Run: headless pygame with SDL's dummy video driver; simulated clock (each Clock.tick advances the game by its frame time, no real sleeping); random seed 0; keys injected as events and as key.get_pressed() state; no mouse input.
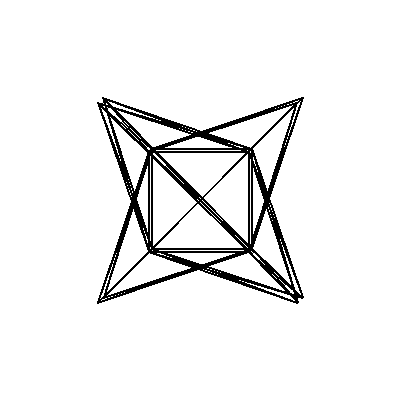
Frame 1 of 4 · flips 1–60 · no input
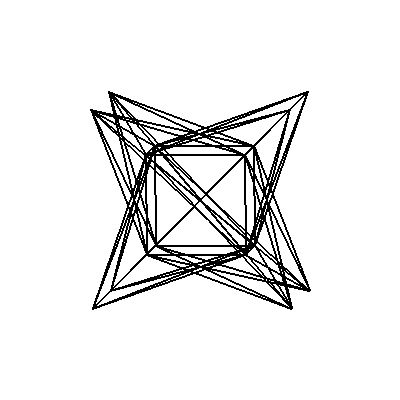
Frame 2 of 4 · flips 61–180 · tapped SPACE, RETURN · held RIGHT (→), D
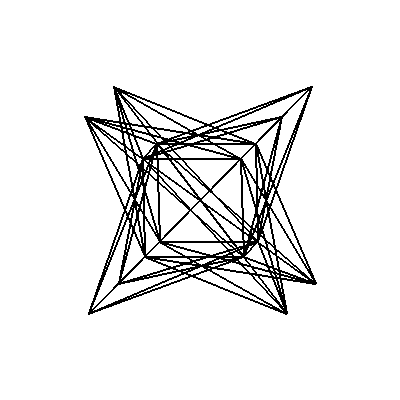
Frame 3 of 4 · flips 181–300 · held DOWN (↓), S
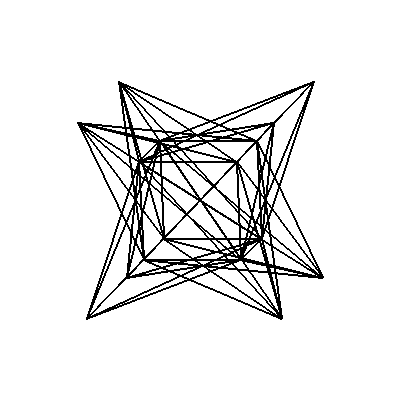
Frame 4 of 4 · flips 301–420 · held LEFT (←), A, UP (↑), W

The pygame program that drew these frames:

import math
import pygame
import sys

pygame.init()

window_width = 400
window_height = 400

window = pygame.display.set_mode((window_width, window_height))

cube_vertices = [[-50, -50, 50],
                [50, -50, 50],
                [50, 50, 50],
                [-50, 50, 50],
                [-50, -50, -50],
                [50, -50, -50],
                [50, 50, -50],
                [-50, 50, -50]]

cube_edges = [(0, 1),
            (1, 2),
            (2, 3),
            (3, 0),
            (4, 5),
            (5, 6),
            (6, 7),
            (7, 4),
            (0, 4),
            (1, 5),
            (2, 6),
            (3, 7)]

cube_vertices_large = [[-100, -100, 100],
                    [100, -100, 100],
                    [100, 100, 100],
                    [-100, 100, 100],
                    [-100, -100, -100],
                    [100, -100, -100],
                    [100, 100, -100],
                    [-100, 100, -100]]

notcube_edges = []
for i in range(8):
    for j in range(i+1,8):
        if bin(i^j).count("1") == 1:
            notcube_edges.append((i,j))

for i in range(8):
    for j in range(8):
        if i != j and (i,j) not in notcube_edges:
            notcube_edges.append((i,j))

vertices = cube_vertices + cube_vertices_large
edges = cube_edges + [(i,j+8) for (i,j) in notcube_edges]

angle = 0

while True:
    for event in pygame.event.get():
        if event.type == pygame.QUIT:
            pygame.quit()
            sys.exit()



    rotation_matrix_x = [[1, 0, 0],
                        [0, math.cos(angle), math.sin(angle)],
                        [0, -math.sin(angle), math.cos(angle)]]

    rotation_matrix_y = [[math.cos(angle), 0, -math.sin(angle)],
                        [0, 1, 0],
                        [math.sin(angle), 0, math.cos(angle)]]

    rotated_vertices = []
    window.fill((255, 255, 255))
    for vertex in vertices:
        rotated_vertex_x = [sum([rotation_matrix_x[i][j] * vertex[j] for j in range(3)]) for i in range(3)]
        rotated_vertex_xy = [sum([rotation_matrix_y[i][j] * rotated_vertex_x[j] for j in range(3)]) for i in range(3)]
        rotated_vertices.append(rotated_vertex_xy)
        
    for edge in edges:
        pygame.draw.line(window, (0, 0, 0), 
                        (rotated_vertices[edge[0]][0] + window_width/2, 
                        rotated_vertices[edge[0]][1] + window_height/2), 
                        (rotated_vertices[edge[1]][0] + window_width/2, 
                        rotated_vertices[edge[1]][1] + window_height/2), 2)

    angle += 0.0005 # Adjust Speed

    pygame.display.update()
